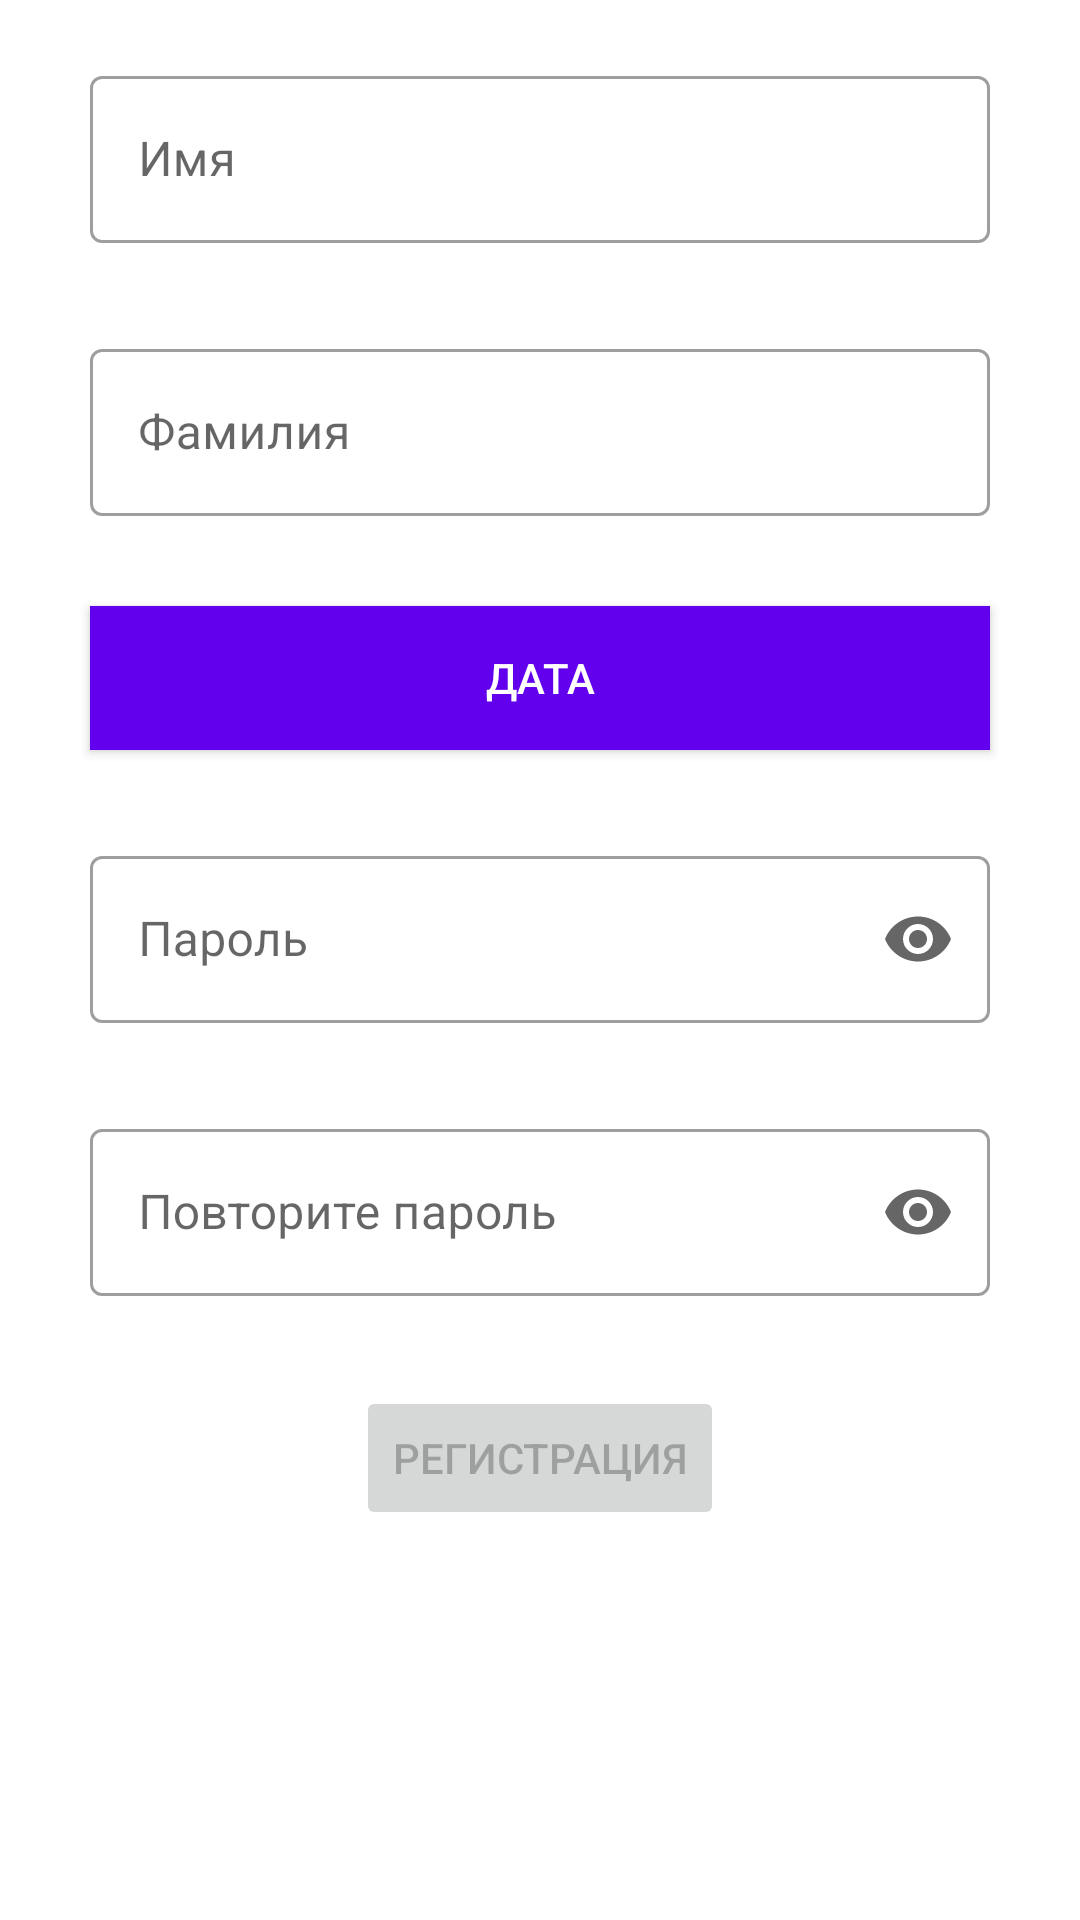

This screen was rendered from an Android layout file. Write that file and the resources it references.
<!-- AndroidManifest.xml: application theme Theme.ShiftLab -->
<!-- res/layout/fragment_login.xml -->
<?xml version="1.0" encoding="UTF-8"?>
<androidx.constraintlayout.widget.ConstraintLayout xmlns:android="http://schemas.android.com/apk/res/android"
    xmlns:app="http://schemas.android.com/apk/res-auto"
    android:layout_width="match_parent"
    android:layout_height="match_parent"
    android:orientation="horizontal">

    <ScrollView
        android:id="@+id/scrollFrame"
        android:layout_width="match_parent"
        android:layout_height="match_parent"
        android:layout_marginTop="20dp"
        app:layout_constraintBottom_toBottomOf="parent"
        app:layout_constraintEnd_toEndOf="parent"
        app:layout_constraintStart_toStartOf="parent"
        app:layout_constraintTop_toTopOf="parent">

        <androidx.constraintlayout.widget.ConstraintLayout
            android:id="@+id/mainFrame"
            android:layout_width="match_parent"
            android:layout_height="wrap_content">

            <com.google.android.material.textfield.TextInputLayout
                android:id="@+id/nameField"
                style="@style/Widget.MaterialComponents.TextInputLayout.OutlinedBox"
                android:layout_width="match_parent"
                android:layout_height="wrap_content"
                android:layout_margin="30dp"
                android:hint="@string/nameText"
                app:layout_constraintBottom_toTopOf="@id/surnameField"
                app:layout_constraintEnd_toEndOf="@id/mainFrame"
                app:layout_constraintStart_toStartOf="@id/mainFrame">

                <com.google.android.material.textfield.TextInputEditText
                    android:layout_width="match_parent"
                    android:layout_height="wrap_content" />
            </com.google.android.material.textfield.TextInputLayout>

            <com.google.android.material.textfield.TextInputLayout
                android:id="@+id/surnameField"
                style="@style/Widget.MaterialComponents.TextInputLayout.OutlinedBox"
                android:layout_width="match_parent"
                android:layout_height="wrap_content"
                android:layout_margin="30dp"
                android:hint="@string/surnameText"
                app:layout_constraintBottom_toTopOf="@id/dateField"
                app:layout_constraintEnd_toEndOf="@id/mainFrame"
                app:layout_constraintStart_toStartOf="@id/mainFrame">

                <com.google.android.material.textfield.TextInputEditText
                    android:layout_width="match_parent"
                    android:layout_height="wrap_content" />
            </com.google.android.material.textfield.TextInputLayout>

            <androidx.appcompat.widget.AppCompatButton
                android:id="@+id/dateField"
                android:layout_width="match_parent"
                android:layout_height="wrap_content"
                android:layout_margin="30dp"
                android:background="@color/purple_500"
                android:text="@string/dateText"
                android:textColor="@color/white"
                app:layout_constraintBottom_toTopOf="@id/passwordField"
                app:layout_constraintEnd_toEndOf="@id/mainFrame"
                app:layout_constraintStart_toStartOf="@id/mainFrame" />

            <com.google.android.material.textfield.TextInputLayout
                android:id="@+id/passwordField"
                style="@style/Widget.MaterialComponents.TextInputLayout.OutlinedBox"
                android:layout_width="match_parent"
                android:layout_height="wrap_content"
                android:layout_margin="30dp"
                android:hint="@string/pasText"
                app:endIconMode="password_toggle"
                app:layout_constraintBottom_toTopOf="@id/passwordRepeatField"
                app:layout_constraintEnd_toEndOf="@id/mainFrame"
                app:layout_constraintStart_toStartOf="@id/mainFrame">

                <com.google.android.material.textfield.TextInputEditText
                    android:layout_width="match_parent"
                    android:layout_height="wrap_content"
                    android:inputType="textPassword" />
            </com.google.android.material.textfield.TextInputLayout>

            <com.google.android.material.textfield.TextInputLayout
                android:id="@+id/passwordRepeatField"
                style="@style/Widget.MaterialComponents.TextInputLayout.OutlinedBox"
                android:layout_width="match_parent"
                android:layout_height="wrap_content"
                android:layout_margin="30dp"
                android:hint="@string/repPasText"
                app:endIconMode="password_toggle"
                app:layout_constraintBottom_toTopOf="@id/buttonReg"
                app:layout_constraintEnd_toEndOf="@id/mainFrame"
                app:layout_constraintStart_toStartOf="@id/mainFrame">

                <com.google.android.material.textfield.TextInputEditText
                    android:layout_width="match_parent"
                    android:layout_height="wrap_content"
                    android:inputType="textPassword" />
            </com.google.android.material.textfield.TextInputLayout>

            <Button
                android:id="@+id/buttonReg"
                android:layout_width="wrap_content"
                android:layout_height="wrap_content"
                android:layout_margin="30dp"
                android:enabled="false"
                android:text="@string/regText"
                app:layout_constraintBottom_toBottomOf="@id/mainFrame"
                app:layout_constraintEnd_toEndOf="@id/mainFrame"
                app:layout_constraintStart_toStartOf="@id/mainFrame" />

        </androidx.constraintlayout.widget.ConstraintLayout>
    </ScrollView>


</androidx.constraintlayout.widget.ConstraintLayout>
<!-- resources referenced by this layout -->
<resources>
  <string name="dateText">Дата</string>
  <string name="nameText">Имя</string>
  <string name="pasText">Пароль</string>
  <string name="regText">Регистрация</string>
  <string name="repPasText">Повторите пароль</string>
  <string name="surnameText">Фамилия</string>
  <style name="Theme.ShiftLab" parent="Theme.MaterialComponents.DayNight.DarkActionBar">
          
          <item name="colorPrimary">@color/purple_500</item>
          <item name="colorPrimaryVariant">@color/purple_700</item>
          <item name="colorOnPrimary">@color/white</item>
          
          <item name="colorSecondary">@color/teal_200</item>
          <item name="colorSecondaryVariant">@color/teal_700</item>
          <item name="colorOnSecondary">@color/black</item>
          
          <item name="android:statusBarColor" tools:targetApi="l">?attr/colorPrimaryVariant</item>
          
      </style>
  <!-- not gathered from this repository: default colours our renderer supplied (Android Studio template values) -->
  <color name="purple_500">#FF6200EE</color>
  <color name="purple_700">#FF3700B3</color>
  <color name="teal_200">#FF03DAC5</color>
  <color name="teal_700">#FF018786</color>
  <color name="black">#FF000000</color>
  <color name="white">#FFFFFFFF</color>
</resources>
